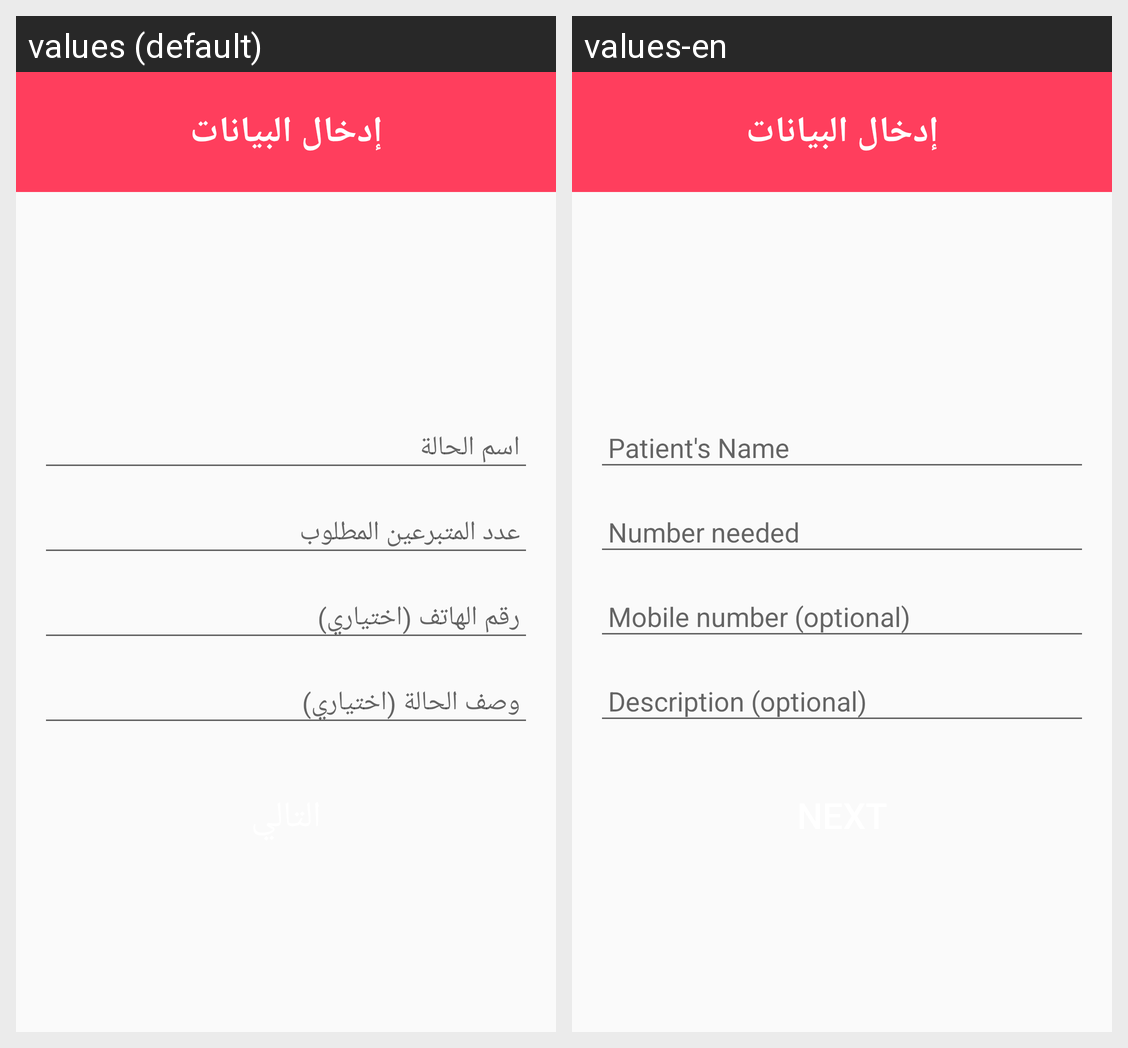

Strings drawn on this Android screen and how each of the app's shown locales translates them:
Android screen res/layout/recievername.xml rendered under 2 locales, left to right: values (default), values-en. Device: Nexus 5 (rendered at 1080×1920; each locale shown at half size, 540×960, under a caption strip naming it); theme AppTheme.
Strings drawn on this screen, with the default value and each locale's value (text and hints the layout hard-codes, and strings that could not be matched under every locale, appear in the picture but are not listed):

namehala
  values: اسم الحالة
  values-en: Patient's Name

number_needed
  values: عدد المتبرعين المطلوب
  values-en: Number needed

patient_phone
  values: رقم الهاتف (اختياري)
  values-en: Mobile number (optional)

des
  values: وصف الحالة (اختياري)
  values-en: Description (optional)
